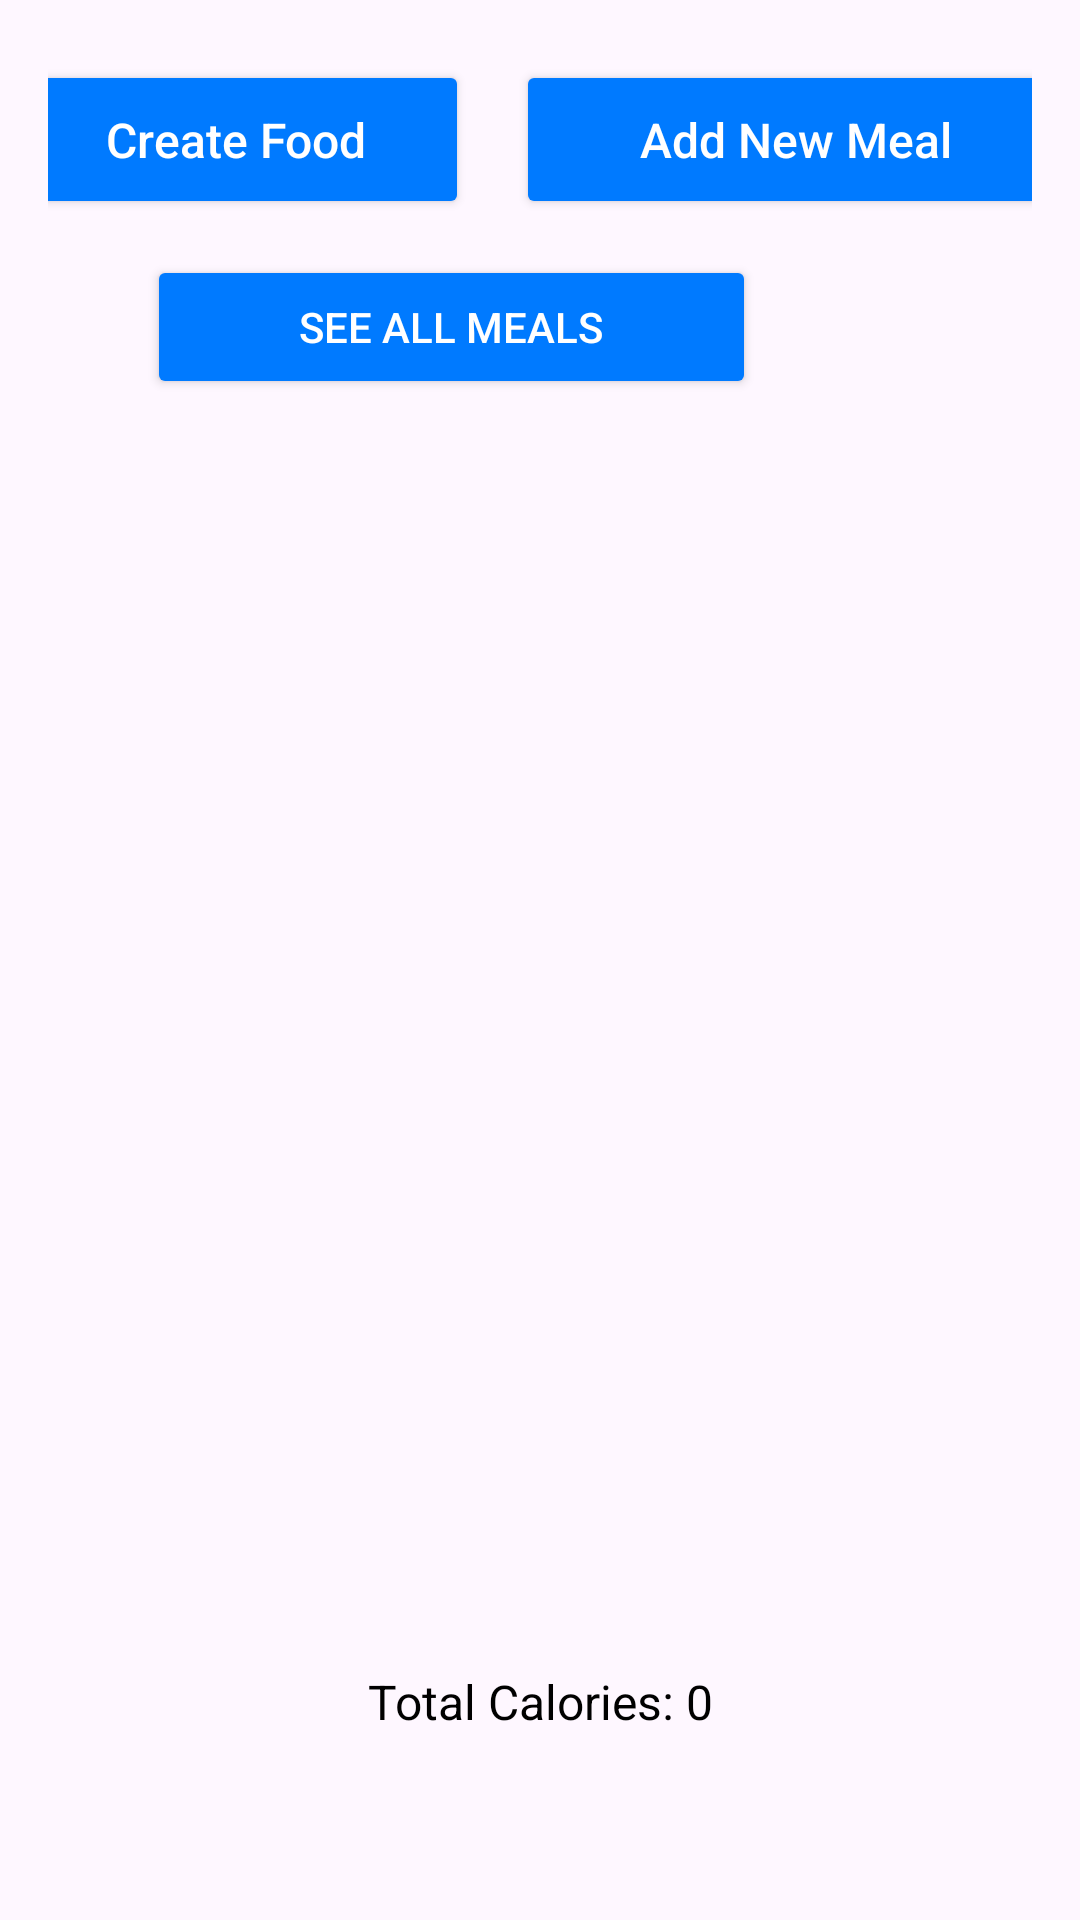

This screen was rendered from an Android layout file. Write that file and the resources it references.
<!-- AndroidManifest.xml: application theme Theme.NutritionIntellij -->
<!-- res/layout/activity_dashboard.xml -->
<?xml version="1.0" encoding="utf-8"?>
<androidx.constraintlayout.widget.ConstraintLayout xmlns:android="http://schemas.android.com/apk/res/android"
    xmlns:app="http://schemas.android.com/apk/res-auto"
    xmlns:tools="http://schemas.android.com/tools"
    android:layout_width="match_parent"
    android:layout_height="match_parent"
    android:padding="16dp">

    <Button
        android:id="@+id/btnViewAllFoods"
        android:layout_width="203dp"
        android:layout_height="48dp"
        android:layout_marginTop="12dp"
        android:layout_marginEnd="92dp"
        android:backgroundTint="#007AFF"
        android:text="See all meals"
        android:textColor="#FFFFFF"
        app:layout_constraintEnd_toEndOf="parent"
        app:layout_constraintTop_toBottomOf="@id/btnCreateFood" />

    <Button
        android:id="@+id/btnCreateFood"
        android:layout_width="155dp"
        android:layout_height="53dp"
        android:layout_marginTop="4dp"
        android:layout_marginEnd="8dp"
        android:backgroundTint="#007AFF"
        android:text="Create Food"
        android:textAllCaps="false"
        android:textColor="#FFFFFF"
        android:textSize="16sp"
        app:layout_constraintEnd_toStartOf="@+id/btnAddNewMeal"
        app:layout_constraintStart_toStartOf="parent"
        app:layout_constraintTop_toTopOf="parent"
        app:layout_constraintWidth_percent="0.48" />

    <Button
        android:id="@+id/btnAddNewMeal"
        android:layout_width="187dp"
        android:layout_height="53dp"
        android:layout_marginStart="8dp"
        android:layout_marginTop="4dp"
        android:backgroundTint="#007AFF"
        android:text="Add New Meal"
        android:textAllCaps="false"
        android:textColor="#FFFFFF"
        android:textSize="16sp"
        app:layout_constraintEnd_toEndOf="parent"
        app:layout_constraintStart_toEndOf="@+id/btnCreateFood"
        app:layout_constraintTop_toTopOf="parent"
        app:layout_constraintWidth_percent="0.48" />

    <ScrollView
        android:id="@+id/ScrollView"
        android:layout_width="402dp"
        android:layout_height="359dp"
        android:layout_marginTop="16dp"
        app:layout_constraintBottom_toTopOf="@+id/textViewTotalCalories"
        app:layout_constraintEnd_toEndOf="parent"
        app:layout_constraintStart_toStartOf="parent"
        app:layout_constraintTop_toBottomOf="@+id/btnCreateFood">

        <LinearLayout
            android:id="@+id/linearLayoutMeals"
            android:layout_width="match_parent"
            android:layout_height="wrap_content"
            android:orientation="vertical"
            android:padding="16dp" />
    </ScrollView>


    <TextView
        android:id="@+id/textViewTotalCalories"
        android:layout_width="wrap_content"
        android:layout_height="wrap_content"
        android:text="Total Calories: 0"
        android:textSize="16sp"
        android:textColor="#000000"
        android:layout_marginTop="16dp"
        app:layout_constraintTop_toBottomOf="@+id/ScrollView"
        app:layout_constraintBottom_toBottomOf="parent"
        app:layout_constraintEnd_toEndOf="parent"
        app:layout_constraintStart_toStartOf="parent" />

</androidx.constraintlayout.widget.ConstraintLayout>
<!-- resources referenced by this layout -->
<resources>
  <style name="Theme.NutritionIntellij" parent="Base.Theme.NutritionIntellij" />
  <style name="Base.Theme.NutritionIntellij" parent="Theme.Material3.DayNight.NoActionBar">
          
          
      </style>
</resources>
